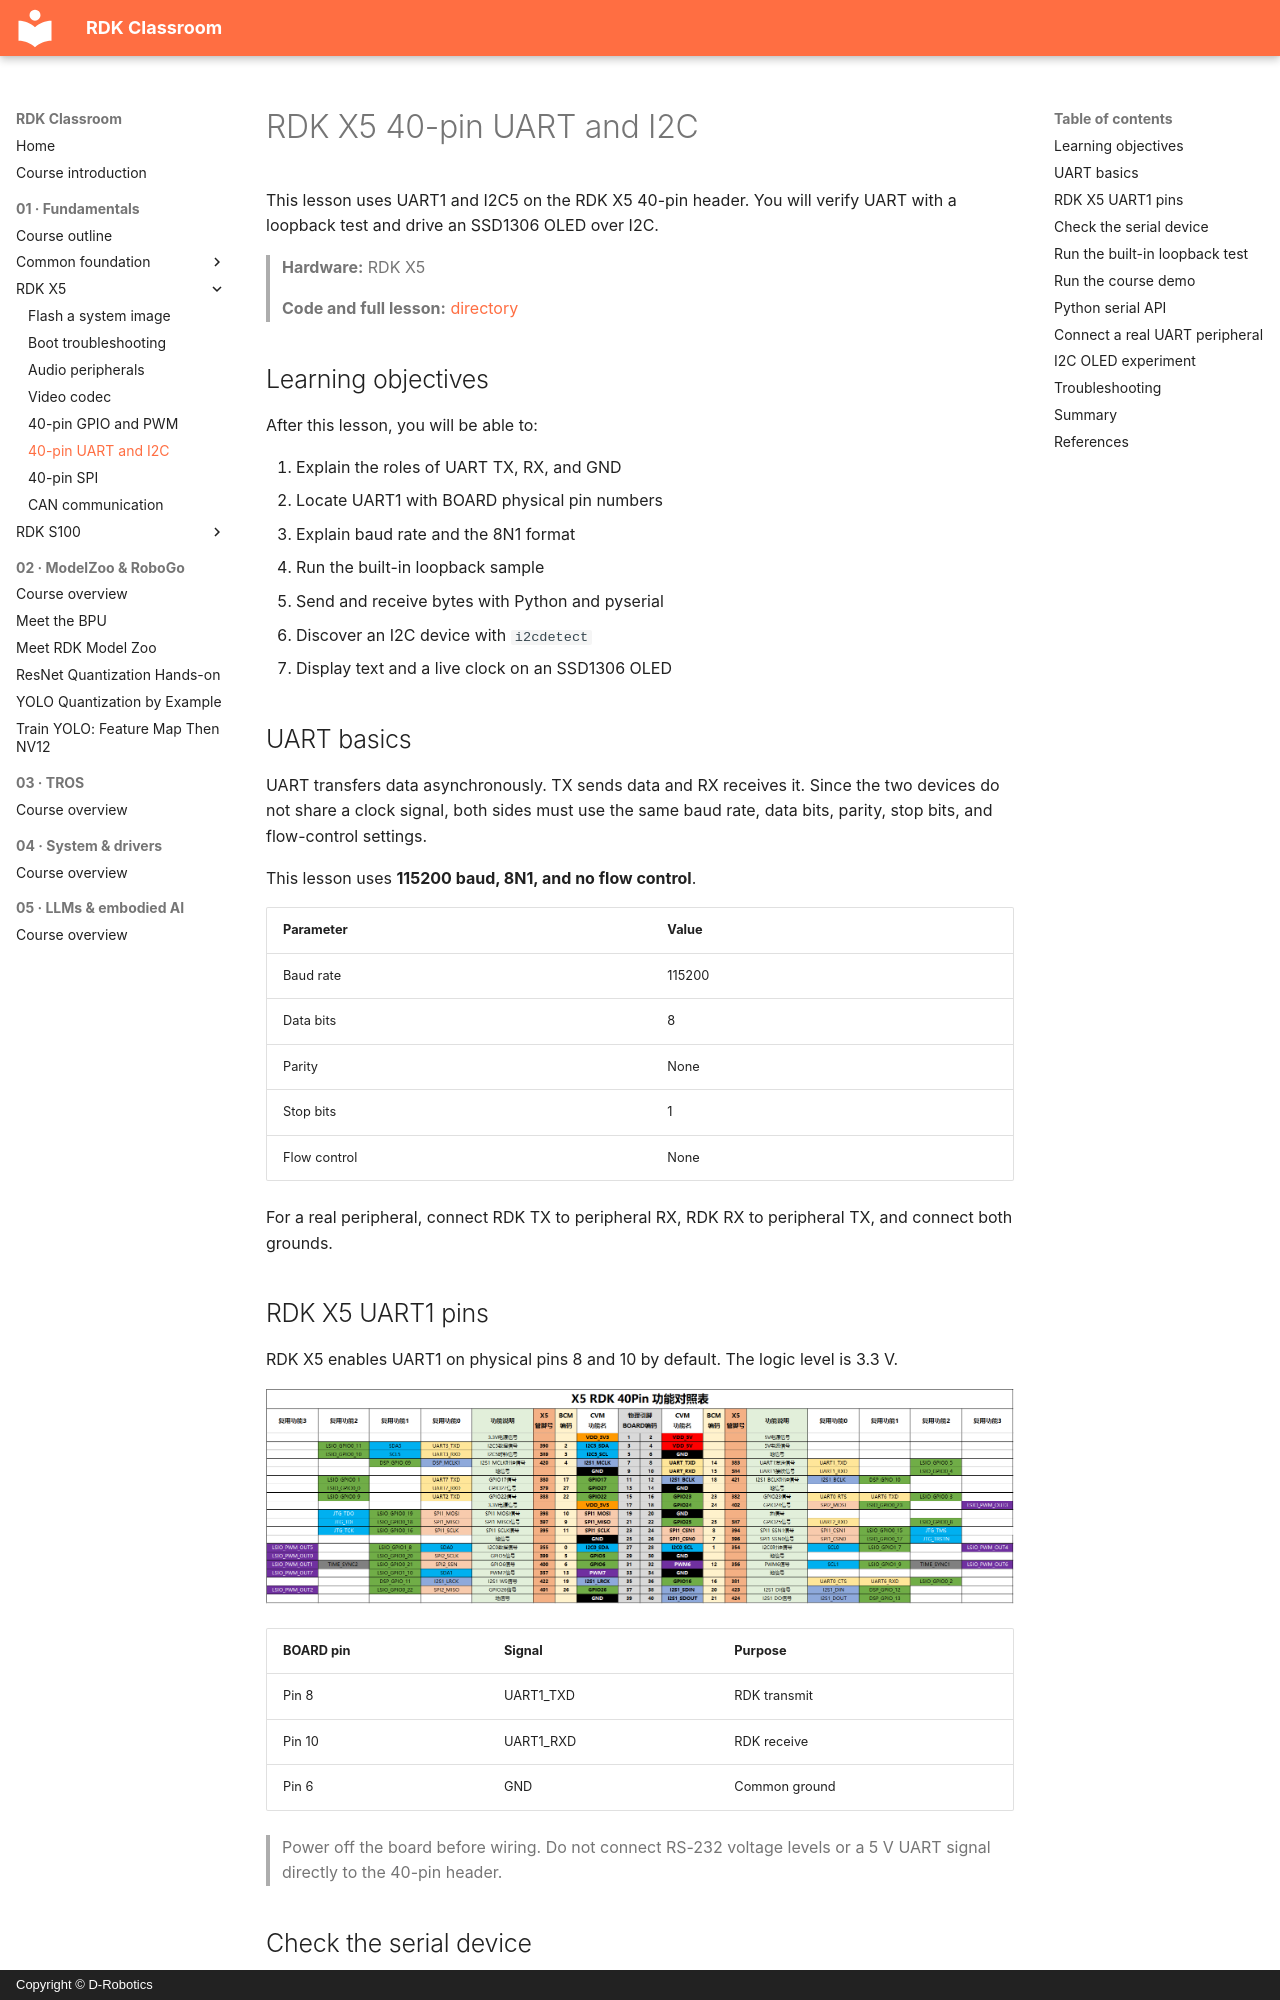

repository: D-Robotics/rdk-course-demos · page: beginner/x5/40pin-uart/index.html · generator: mkdocs · copyright: Copyright © D-Robotics

# RDK X5 40-pin UART and I2C

This lesson uses UART1 and I2C5 on the RDK X5 40-pin header. You will verify UART with a loopback test and drive an SSD1306 OLED over I2C.

> **Hardware:** RDK X5
>
> **Code and full lesson:** [directory](https://github.com/D-Robotics/rdk-course-demos/tree/develop/01_beginner/12_40pin_uart_i2c)

## Learning objectives

After this lesson, you will be able to:

1. Explain the roles of UART TX, RX, and GND
2. Locate UART1 with BOARD physical pin numbers
3. Explain baud rate and the 8N1 format
4. Run the built-in loopback sample
5. Send and receive bytes with Python and pyserial
6. Discover an I2C device with `i2cdetect`
7. Display text and a live clock on an SSD1306 OLED

## UART basics

UART transfers data asynchronously. TX sends data and RX receives it. Since the two devices do not share a clock signal, both sides must use the same baud rate, data bits, parity, stop bits, and flow-control settings.

This lesson uses **115200 baud, 8N1, and no flow control**.

| Parameter | Value |
| --- | --- |
| Baud rate | 115200 |
| Data bits | 8 |
| Parity | None |
| Stop bits | 1 |
| Flow control | None |

For a real peripheral, connect RDK TX to peripheral RX, RDK RX to peripheral TX, and connect both grounds.

## RDK X5 UART1 pins

RDK X5 enables UART1 on physical pins 8 and 10 by default. The logic level is 3.3 V.

![RDK X5 40-pin function map](../../assets/images/beginner/rdk-x5-40pin-pinout.jpg)

| BOARD pin | Signal | Purpose |
| --- | --- | --- |
| Pin 8 | UART1_TXD | RDK transmit |
| Pin 10 | UART1_RXD | RDK receive |
| Pin 6 | GND | Common ground |

> Power off the board before wiring. Do not connect RS-232 voltage levels or a 5 V UART signal directly to the 40-pin header.
